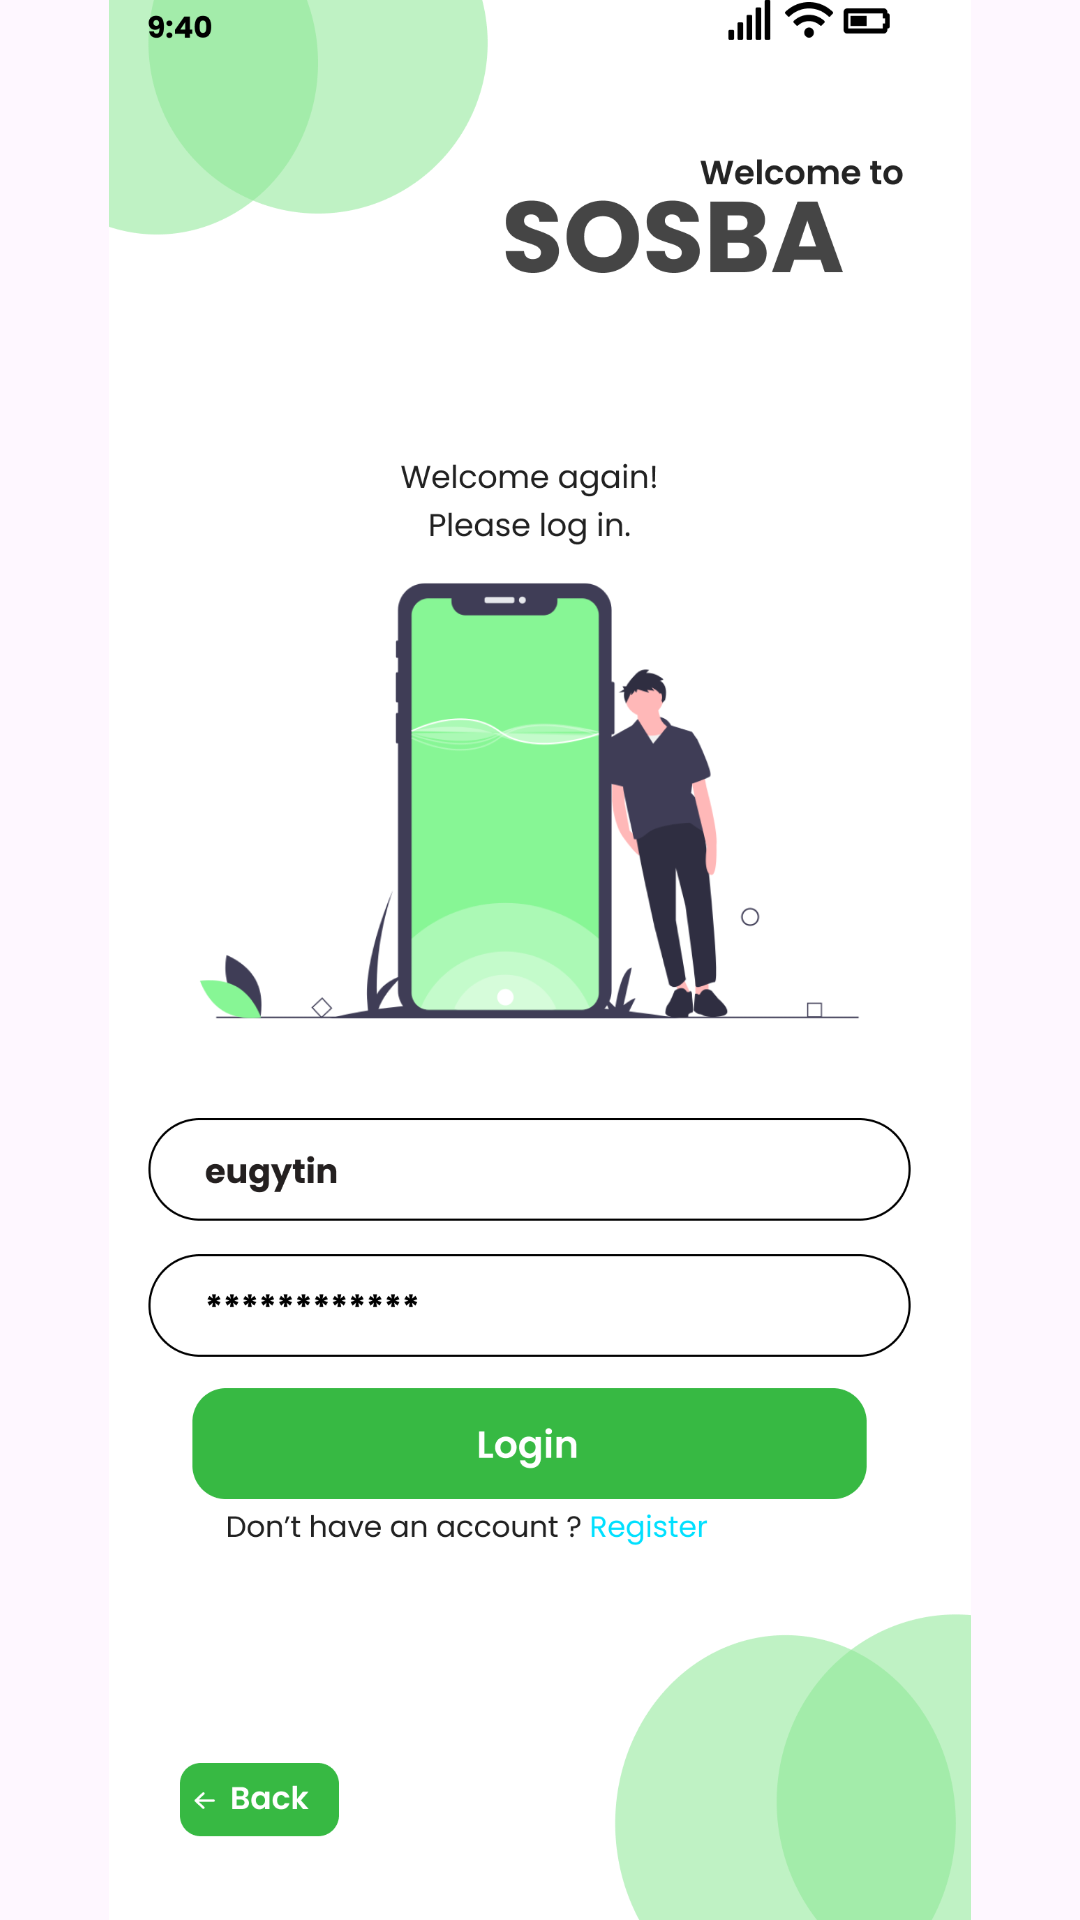

Reconstruct the res/layout file that produces this screen, plus the resources it refers to.
<!-- AndroidManifest.xml: application theme Theme.COMP2000HKSoftwareEngineeringAssessment -->
<!-- res/layout/activity_thirdactivity.xml -->
<?xml version="1.0" encoding="utf-8"?>
<androidx.constraintlayout.widget.ConstraintLayout xmlns:android="http://schemas.android.com/apk/res/android"
    xmlns:app="http://schemas.android.com/apk/res-auto"
    xmlns:tools="http://schemas.android.com/tools"
    android:id="@+id/main"
    android:layout_width="match_parent"
    android:layout_height="match_parent"
    tools:context=".thirdactivity">

    <ImageView
        android:id="@+id/iv_login_page"
        android:layout_width="match_parent"
        android:layout_height="match_parent"
        android:scaleType="fitCenter"
        android:src="@drawable/managerloginsecond"
        app:layout_constraintBottom_toBottomOf="parent"
        app:layout_constraintEnd_toEndOf="parent"
        app:layout_constraintStart_toStartOf="parent"
        app:layout_constraintTop_toTopOf="parent" />

    <ImageButton
        android:id="@+id/btn_managerlogin"
        android:layout_width="0dp"
        android:layout_height="0dp"
        android:background="@android:color/transparent"
        app:layout_constraintBottom_toBottomOf="parent"
        app:layout_constraintDimensionRatio="1488:216"
        app:layout_constraintEnd_toEndOf="parent"
        app:layout_constraintHorizontal_bias="0.494"
        app:layout_constraintStart_toStartOf="parent"
        app:layout_constraintTop_toTopOf="parent"
        app:layout_constraintVertical_bias="0.763"
        app:layout_constraintWidth_percent="0.78" />

    <ImageButton
        android:id="@+id/btn_managerloginregister"
        android:layout_width="0dp"
        android:layout_height="0dp"
        android:background="@android:color/transparent"
        app:layout_constraintBottom_toBottomOf="parent"
        app:layout_constraintDimensionRatio="3:1"
        app:layout_constraintEnd_toEndOf="parent"
        app:layout_constraintHorizontal_bias="0.65"
        app:layout_constraintStart_toStartOf="parent"
        app:layout_constraintTop_toTopOf="parent"
        app:layout_constraintVertical_bias="0.804"
        app:layout_constraintWidth_percent="0.15 " />

    <ImageButton
        android:id="@+id/btn_back"
        android:layout_width="0dp"
        android:layout_height="0dp"
        android:background="@android:color/transparent"
        app:layout_constraintBottom_toBottomOf="parent"
        app:layout_constraintDimensionRatio="2.5:1"
        app:layout_constraintEnd_toEndOf="parent"
        app:layout_constraintHorizontal_bias="0.112"
        app:layout_constraintStart_toStartOf="parent"
        app:layout_constraintTop_toTopOf="parent"
        app:layout_constraintVertical_bias="0.952"
        app:layout_constraintWidth_percent="0.18 " />


</androidx.constraintlayout.widget.ConstraintLayout>
<!-- resources referenced by this layout -->
<resources>
  <!-- drawable managerloginsecond: png bitmap (drawable, 138657 bytes) -->
  <style name="Theme.COMP2000HKSoftwareEngineeringAssessment" parent="Base.Theme.COMP2000HKSoftwareEngineeringAssessment" />
  <style name="Base.Theme.COMP2000HKSoftwareEngineeringAssessment" parent="Theme.Material3.DayNight.NoActionBar">
          
          
      </style>
</resources>
